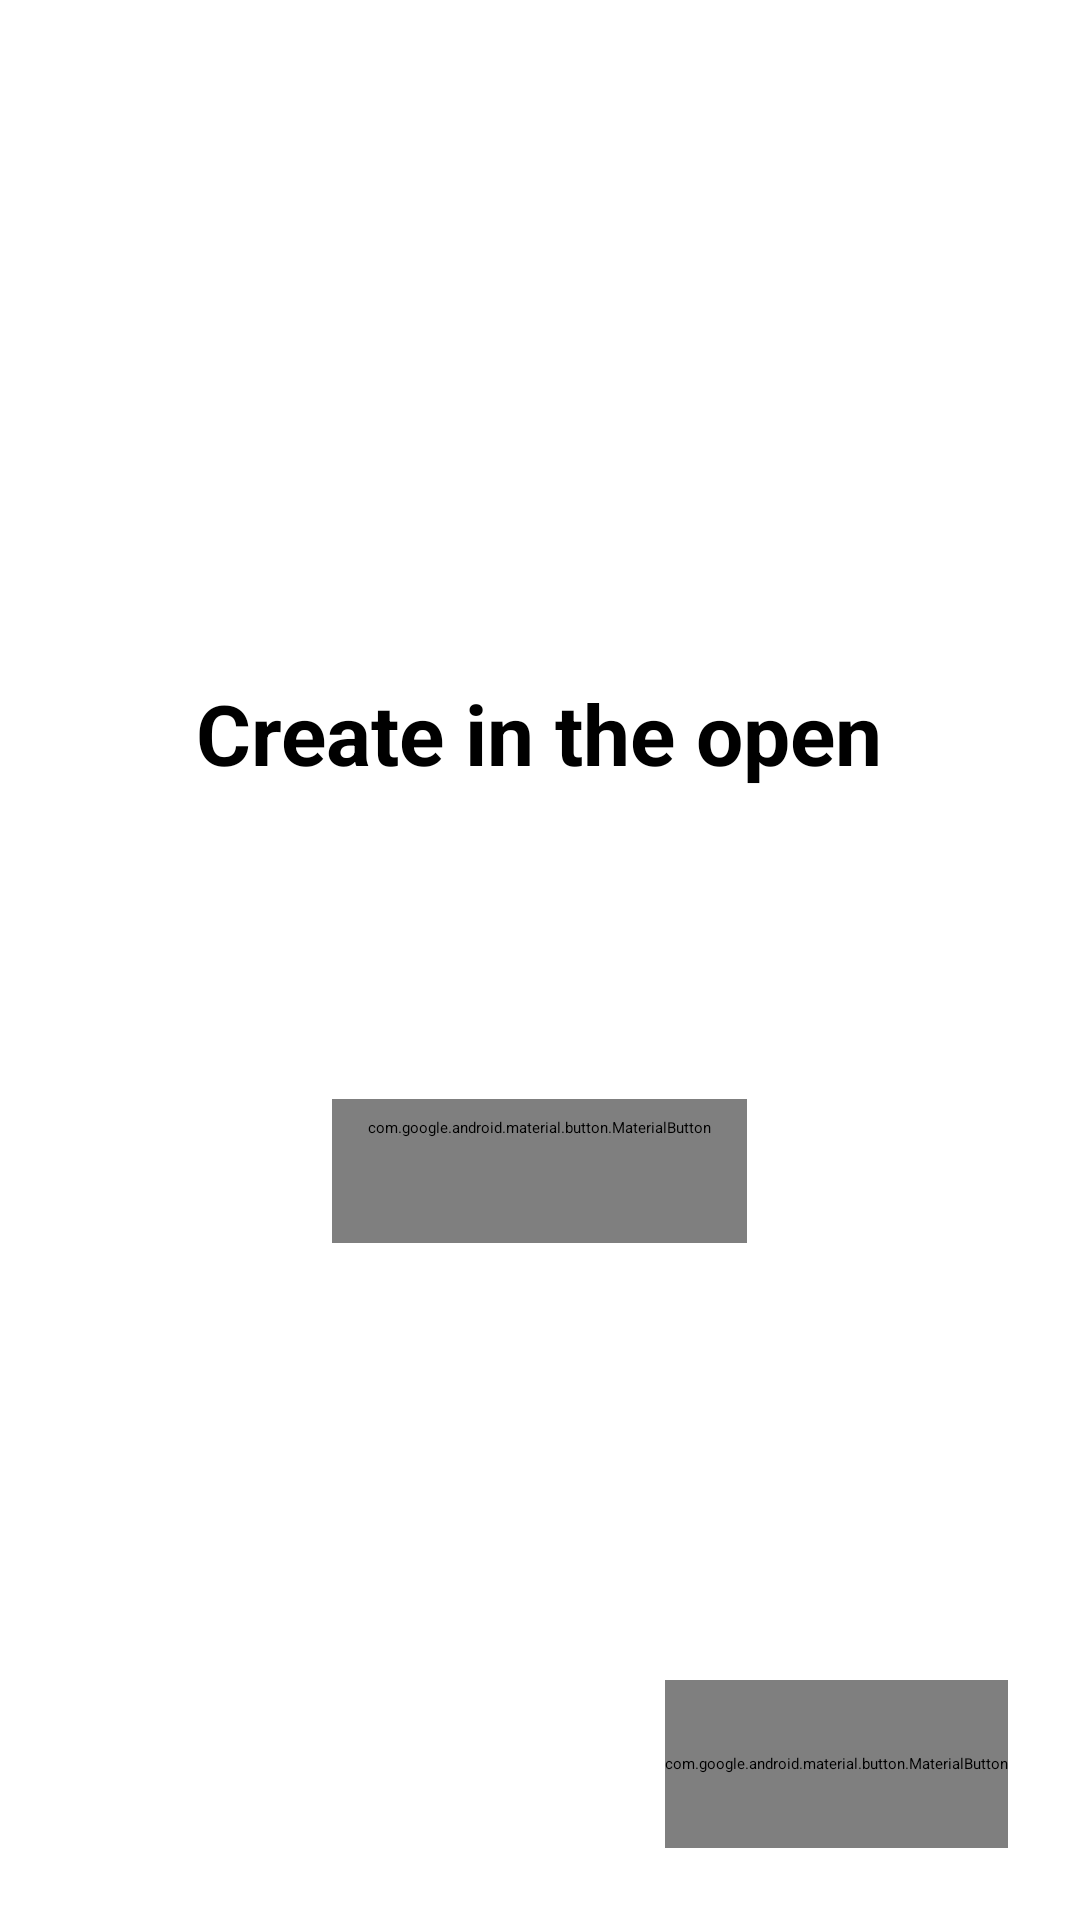

Android layout source for this screen:
<!-- AndroidManifest.xml: activity theme Theme.SketchwarePro.Starting -->
<!-- res/layout/activity_creator_home.xml -->
<?xml version="1.0" encoding="utf-8"?>
<androidx.coordinatorlayout.widget.CoordinatorLayout xmlns:android="http://schemas.android.com/apk/res/android"
    xmlns:app="http://schemas.android.com/apk/res-auto"
    android:layout_width="match_parent"
    android:layout_height="match_parent"
    android:background="@android:color/white">

    <LinearLayout
        android:id="@+id/creator_home_body"
        android:layout_width="match_parent"
        android:layout_height="match_parent"
        android:gravity="center"
        android:orientation="vertical"
        android:padding="32dp">

        <TextView
            android:layout_width="wrap_content"
            android:layout_height="wrap_content"
            android:text="@string/creator_home_title"
            android:textColor="@android:color/black"
            android:textSize="28sp"
            android:textStyle="bold" />

        <TextView
            android:id="@+id/creator_preview_title"
            android:layout_width="wrap_content"
            android:layout_height="wrap_content"
            android:layout_marginTop="24dp"
            android:textColor="@android:color/black"
            android:textSize="20sp" />

        <TextView
            android:id="@+id/creator_preview_detail"
            android:layout_width="wrap_content"
            android:layout_height="wrap_content"
            android:layout_marginTop="8dp"
            android:gravity="center"
            android:textColor="#5F6368"
            android:textSize="15sp" />

        <com.google.android.material.button.MaterialButton
            android:id="@+id/creator_open_legacy"
            style="@style/Widget.Material3.Button.TextButton"
            android:layout_width="wrap_content"
            android:layout_height="wrap_content"
            android:layout_marginTop="24dp"
            android:text="@string/creator_open_legacy" />
    </LinearLayout>

    <com.google.android.material.button.MaterialButton
        android:id="@+id/creator_entry_control"
        android:layout_width="wrap_content"
        android:layout_height="56dp"
        android:layout_gravity="bottom|end"
        android:layout_margin="24dp"
        android:contentDescription="@string/creator_open_project"
        android:minWidth="56dp"
        android:text="@string/creator_continue"
        app:cornerRadius="28dp"
        app:icon="@drawable/ic_mtrl_arrow_right"
        app:iconGravity="textEnd" />

</androidx.coordinatorlayout.widget.CoordinatorLayout>
<!-- resources referenced by this layout -->
<resources>
  <string name="creator_continue">Continue</string>
  <string name="creator_home_title">Create in the open</string>
  <string name="creator_open_legacy">Open legacy Sketchware projects</string>
  <string name="creator_open_project">Open project editor</string>
  <style name="Theme.SketchwarePro.Starting" parent="Theme.SketchwarePro.Starting.Base" />
  <style name="Theme.SketchwarePro.Starting.Base" parent="Theme.SplashScreen">
          <item name="windowSplashScreenAnimationDuration">850</item>
          <item name="windowSplashScreenAnimatedIcon">@drawable/splash_logo</item>
          <item name="windowSplashScreenBackground">@color/splash_bg_color</item>
          <item name="postSplashScreenTheme">@style/Theme.SketchwarePro.Main</item>
  
          <item name="android:navigationBarColor">@color/splash_bg_color</item>
          <item name="android:statusBarColor">@color/splash_bg_color</item>
          <item name="android:windowLightStatusBar">@bool/is_light_theme</item>
          <item name="android:windowLightNavigationBar">@bool/is_light_theme
          </item>
      </style>
  <color name="splash_bg_color">@color/md_theme_light_background</color>
  <style name="Theme.SketchwarePro.Main" parent="Theme.SketchwarePro">
          <item name="navigationViewStyle">@style/Widget.SketchwarePro.NavigationView.Main</item>
      </style>
  <style name="Platform.Theme.SketchwarePro" parent="Platform.V21.Theme.SketchwarePro" />
  <style name="Platform.V21.Theme.SketchwarePro" parent="Base.Theme.SketchwarePro">
          <item name="android:navigationBarColor">@android:color/black</item>
          <item name="android:statusBarColor">@android:color/black</item>
      </style>
  <style name="Base.Theme.SketchwarePro" parent="Scheme.SketchwarePro.DayNight" />
</resources>
